Run: headless pygame with SDL's dummy video driver; simulated clock (each Clock.tick advances the game by its frame time, no real sleeping); random seed 0; keys injected as events and as key.get_pressed() state; no mouse input.
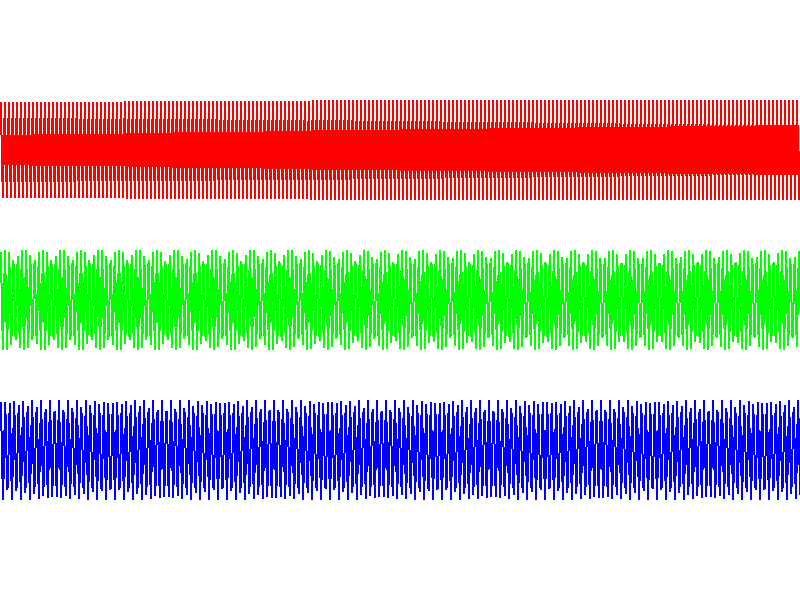
Frame 1 of 4 · flips 1–60 · no input
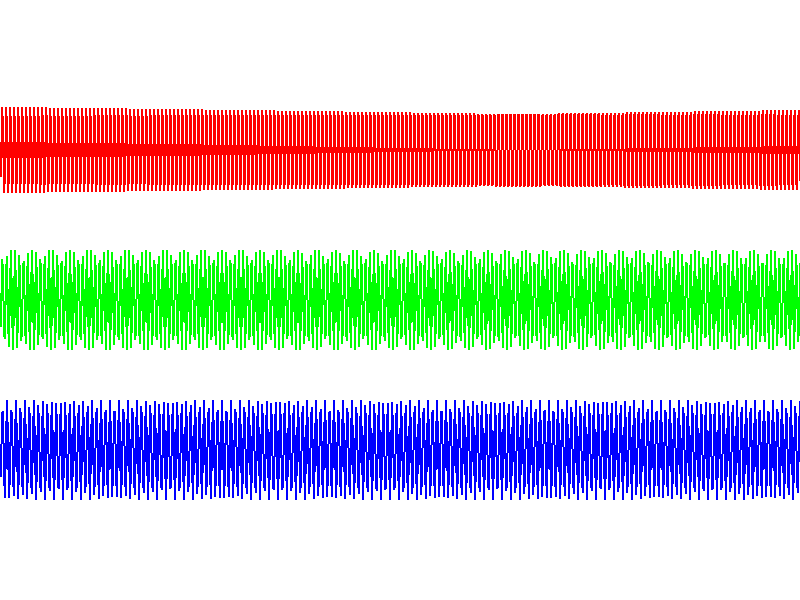
Frame 2 of 4 · flips 61–180 · tapped SPACE, RETURN · held RIGHT (→), D
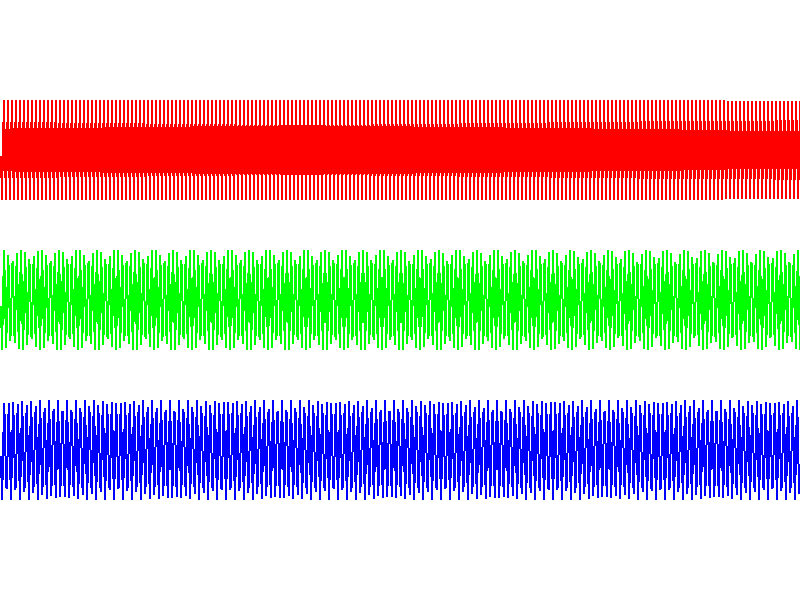
Frame 3 of 4 · flips 181–300 · held DOWN (↓), S
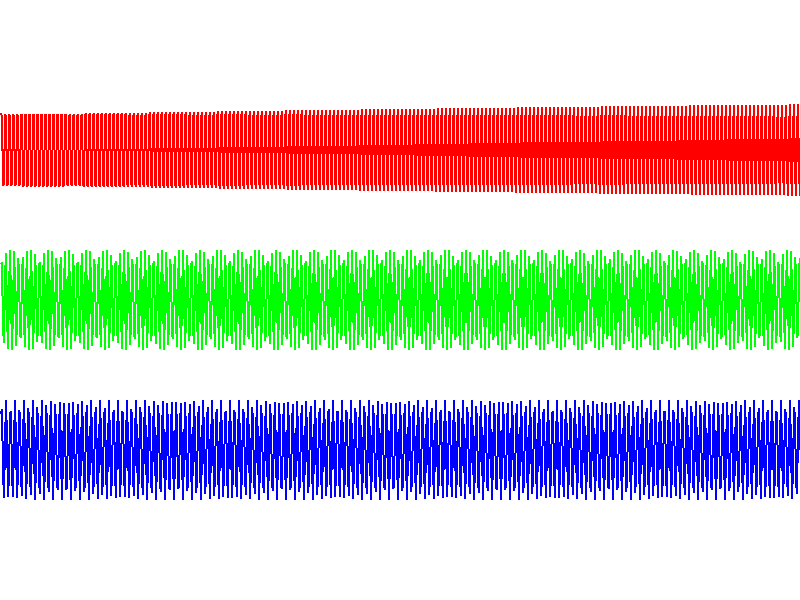
Frame 4 of 4 · flips 301–420 · held LEFT (←), A, UP (↑), W

The pygame program that drew these frames:

import pygame
import sys
import math

# Initialize Pygame
pygame.init()

# Constants
WIDTH, HEIGHT = 800, 600
BACKGROUND_COLOR = (255, 255, 255)
HOT_COLOR = (255, 0, 0)  # Red for hot temperature
MEDIUM_COLOR = (0, 255, 0)  # Green for medium temperature
COLD_COLOR = (0, 0, 255)  # Blue for cold temperature
FPS = 60
SPEED_FACTOR = 0.2  # Increase the speed factor for more noticeable differences
AMPLITUDE = 50  # Amplitude of the waves

# Speed of sound calculation
def speed_of_sound(temp_celsius):
    return 331.3 + 0.6 * temp_celsius

# Wavelength calculation
def calculate_wavelength(speed, frequency):
    return speed / frequency

# Draw sinusoidal wave
def draw_wave(screen, x_start, y_start, wavelength, speed, time_elapsed, color):
    points = []
    for x in range(WIDTH):
        y = int(y_start + AMPLITUDE * math.sin((2 * math.pi / wavelength) * (x - speed * SPEED_FACTOR * time_elapsed)))
        points.append((x, y))
    pygame.draw.lines(screen, color, False, points, 2)

# Set up the display
screen = pygame.display.set_mode((WIDTH, HEIGHT))
pygame.display.set_caption("Sound Wave Propagation Simulation")

# Clock for controlling the frame rate
clock = pygame.time.Clock()

# Temperatures and corresponding speeds of sound
temperatures = {'Hot': 30, 'Medium': 20, 'Cold': 10}
speeds = {key: speed_of_sound(temp) for key, temp in temperatures.items()}
frequencies = {'Hot': 262, 'Medium': 262, 'Cold': 262}
wavelengths = {key: calculate_wavelength(speeds[key], frequencies[key]) for key in temperatures}

# Print speed of sound and wavelength for each temperature
for temp in temperatures:
    speed = speeds[temp]
    wavelength = wavelengths[temp]
    print(f"Temperature: {temp}°C")
    print(f"Speed of Sound: {speed:.2f} m/s")
    print(f"Wavelength: {wavelength:.2f} m\n")

# Start position of the sound waves
time_elapsed = 0

# Main loop
running = True
while running:
    for event in pygame.event.get():
        if event.type == pygame.QUIT:
            running = False

    # Update time
    dt = clock.get_time() / 1000  # Delta time in seconds
    time_elapsed += dt

    # Clear screen
    screen.fill(BACKGROUND_COLOR)

    # Draw the sound waves
    draw_wave(screen, 0, HEIGHT // 4, wavelengths['Hot'], speeds['Hot'], time_elapsed, HOT_COLOR)
    draw_wave(screen, 0, HEIGHT // 2, wavelengths['Medium'], speeds['Medium'], time_elapsed, MEDIUM_COLOR)
    draw_wave(screen, 0, 3 * HEIGHT // 4, wavelengths['Cold'], speeds['Cold'], time_elapsed, COLD_COLOR)

    # Update display
    pygame.display.flip()

    # Cap the frame rate
    clock.tick(FPS)

pygame.quit()
sys.exit()
